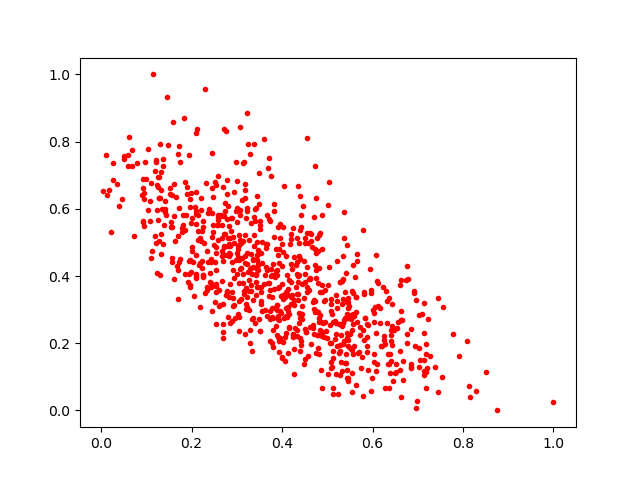

Values plotted in this chart, from the file beside it:
0.55229384, 0.27348635
0.3141, 0.4073
0.435, 0.3999
0.5426, 0.286
0.1794, 0.5442
0.559, 0.2816
0.4493, 0.4447
0.4919, 0.2198
0.1259, 0.694
0.4018, 0.2027
0.09286, 0.5623
0.2435, 0.368
0.5789, 0.5376
0.3413, 0.6024
0.3521, 0.235
0.1696, 0.3321
0.1286, 0.6324
0.372, 0.5706
0.4216, 0.3447
0.1356, 0.7487
0.4345, 0.3278
0.2777, 0.352
0.1313, 0.4649
0.6652, 0.2705
0.5206, 0.3038
0.5292, 0.1427
0.1564, 0.5452
0.372, 0.3397
0.5959, 0.3508
0.2808, 0.608
0.8756, 0.0
0.2732, 0.5261
0.4627, 0.5269
0.05954, 0.726
0.02116, 0.5323
0.4987, 0.214
0.224, 0.404
0.4372, 0.461
0.4095, 0.4603
0.7186, 0.1138
0.3877, 0.2241
0.1677, 0.4308
0.4584, 0.3589
0.3837, 0.4028
0.3084, 0.4248
0.1909, 0.3829
0.4128, 0.1695
0.3502, 0.5631
0.2451, 0.6633
0.13, 0.4034
0.6515, 0.1147
0.6413, 0.2061
0.2447, 0.2958
0.2538, 0.4671
0.1847, 0.5378
0.4509, 0.1539
0.2923, 0.3332
0.6099, 0.1383
0.2987, 0.4483
0.3819, 0.3606
0.2456, 0.3712
... 775 more rows
